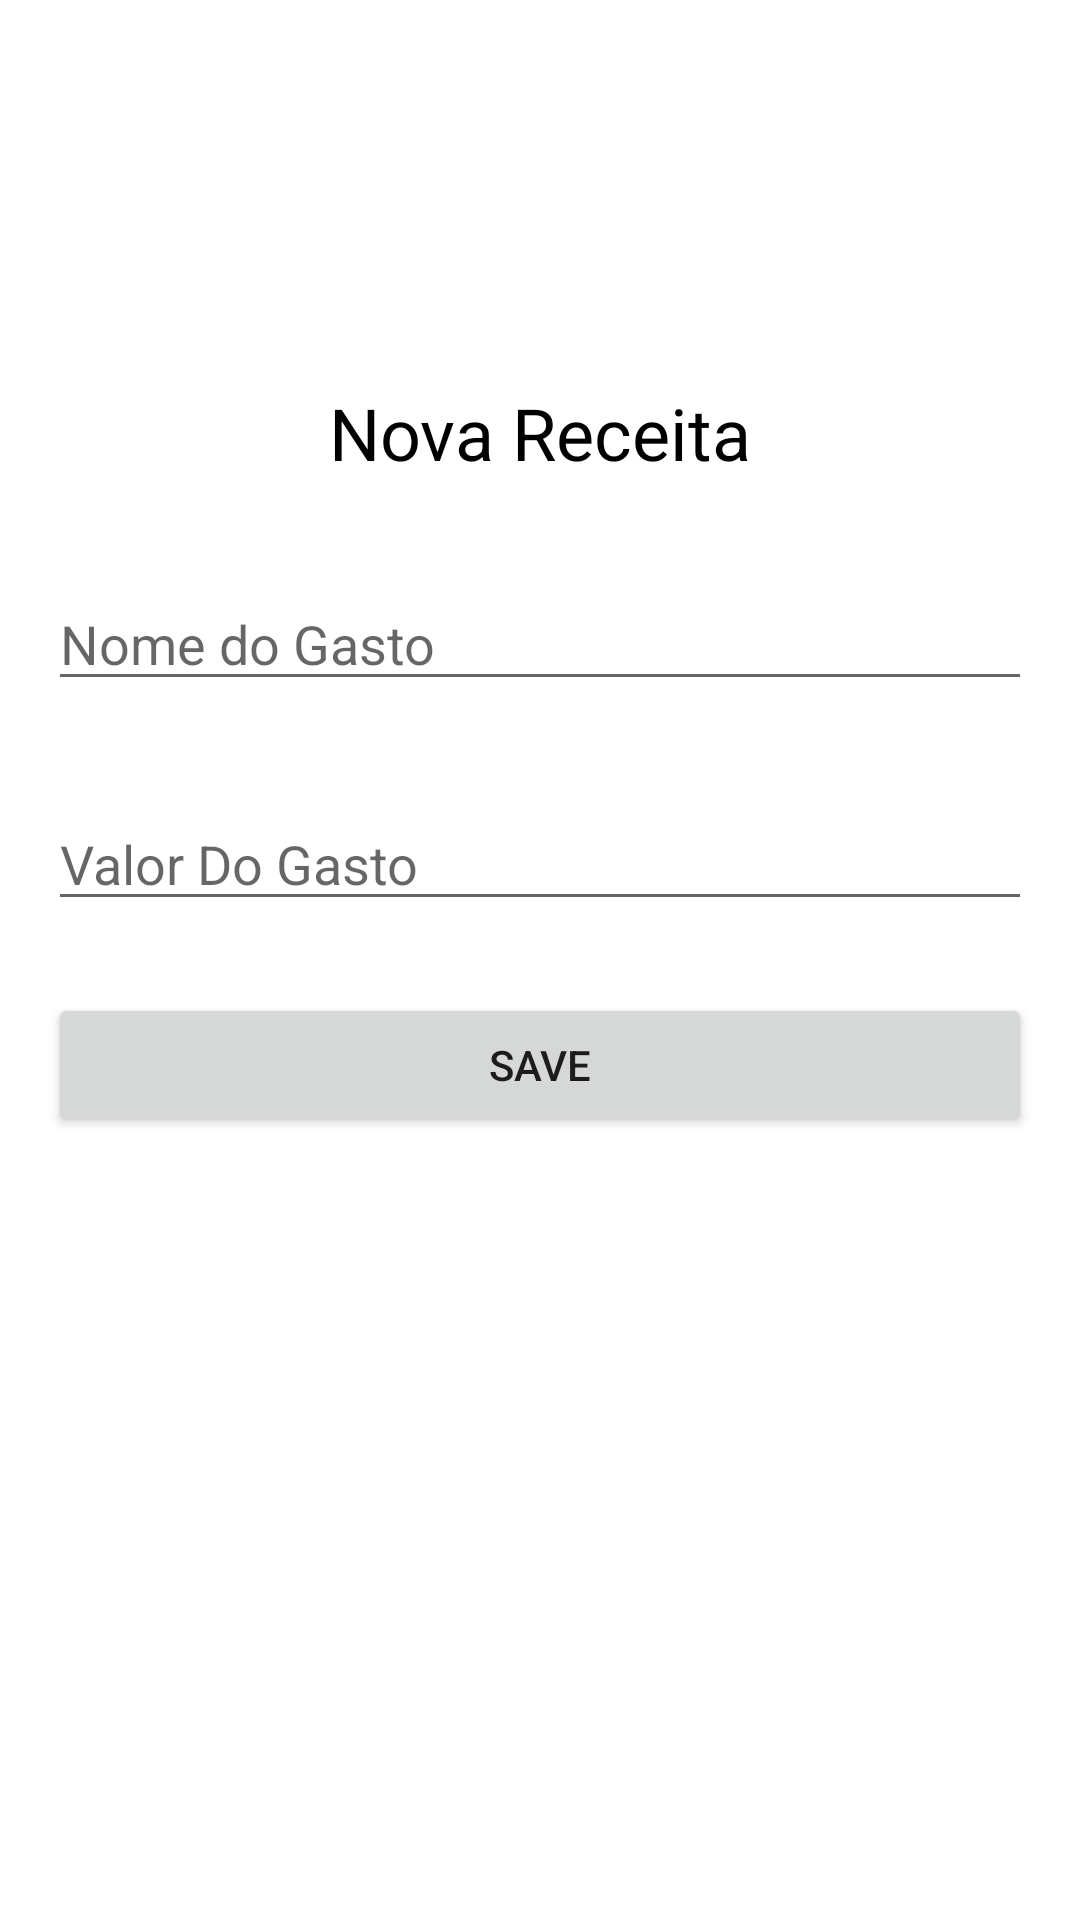

Reconstruct the res/layout file that produces this screen, plus the resources it refers to.
<!-- AndroidManifest.xml: application theme Theme.FinanceHelpLeo -->
<!-- res/layout/activity_income_form.xml -->
<?xml version="1.0" encoding="utf-8"?>
<androidx.constraintlayout.widget.ConstraintLayout xmlns:android="http://schemas.android.com/apk/res/android"
    xmlns:app="http://schemas.android.com/apk/res-auto"
    xmlns:tools="http://schemas.android.com/tools"
    android:layout_width="match_parent"
    android:layout_height="match_parent"
    tools:context=".activity.IncomeFormActivity">

    <EditText
        android:id="@+id/income_form_edittext_name"
        android:layout_width="0dp"
        android:layout_height="wrap_content"
        android:layout_marginStart="16dp"
        android:layout_marginTop="32dp"
        android:layout_marginEnd="16dp"
        android:ems="10"
        android:hint="Nome do Gasto"
        android:inputType="textPersonName"
        app:layout_constraintEnd_toEndOf="parent"
        app:layout_constraintStart_toStartOf="parent"
        app:layout_constraintTop_toBottomOf="@+id/income_form_textview_title" />

    <EditText
        android:id="@+id/income_form_edittext_value"
        android:layout_width="0dp"
        android:layout_height="wrap_content"
        android:layout_marginStart="16dp"
        android:layout_marginTop="32dp"
        android:layout_marginEnd="16dp"
        android:ems="10"
        android:hint="Valor Do Gasto"
        android:inputType="number"
        app:layout_constraintEnd_toEndOf="parent"
        app:layout_constraintStart_toStartOf="parent"
        app:layout_constraintTop_toBottomOf="@+id/income_form_edittext_name" />

    <Button
        android:id="@+id/income_form_button_save"
        android:layout_width="0dp"
        android:layout_height="wrap_content"
        android:layout_marginStart="16dp"
        android:layout_marginTop="24dp"
        android:layout_marginEnd="16dp"
        android:text="Save"
        app:layout_constraintEnd_toEndOf="parent"
        app:layout_constraintStart_toStartOf="parent"
        app:layout_constraintTop_toBottomOf="@+id/income_form_edittext_value" />

    <TextView
        android:id="@+id/income_form_textview_title"
        android:layout_width="wrap_content"
        android:layout_height="wrap_content"
        android:layout_marginTop="128dp"
        android:text="Nova Receita"
        android:textColor="#000000"
        android:textSize="24sp"
        app:layout_constraintEnd_toEndOf="parent"
        app:layout_constraintStart_toStartOf="parent"
        app:layout_constraintTop_toTopOf="parent" />
</androidx.constraintlayout.widget.ConstraintLayout>
<!-- resources referenced by this layout -->
<resources>
  <style name="Theme.FinanceHelpLeo" parent="Theme.MaterialComponents.DayNight.DarkActionBar">
          
          <item name="colorPrimary">@color/purple_500</item>
          <item name="colorPrimaryVariant">@color/purple_700</item>
          <item name="colorOnPrimary">@color/white</item>
          
          <item name="colorSecondary">@color/teal_200</item>
          <item name="colorSecondaryVariant">@color/teal_700</item>
          <item name="colorOnSecondary">@color/black</item>
          
          <item name="android:statusBarColor" tools:targetApi="l">?attr/colorPrimaryVariant</item>
          
      </style>
  <!-- not gathered from this repository: default colours our renderer supplied (Android Studio template values) -->
  <color name="purple_500">#FF6200EE</color>
  <color name="purple_700">#FF3700B3</color>
  <color name="teal_200">#FF03DAC5</color>
  <color name="teal_700">#FF018786</color>
  <color name="black">#FF000000</color>
  <color name="white">#FFFFFFFF</color>
</resources>
